The GitHub repository piyush474/knee-osteoarthritis-project contains a labelled image folder "Knee_Osteoarthritis_Classification" with 3 categories: normal, osteopenia, osteoporosis. Examples follow, each with its label.

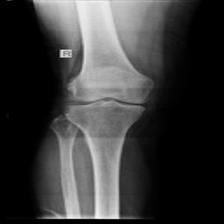
Label: osteoporosis

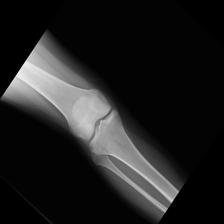
Label: osteopenia

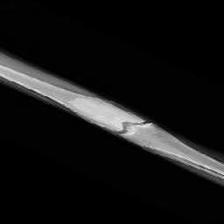
Label: normal

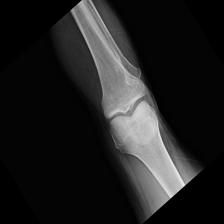
Label: osteoporosis

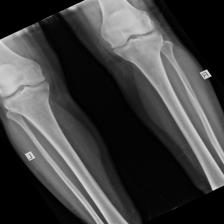
Label: osteopenia

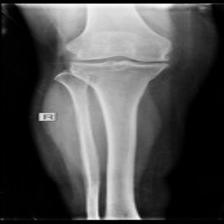
Label: normal
